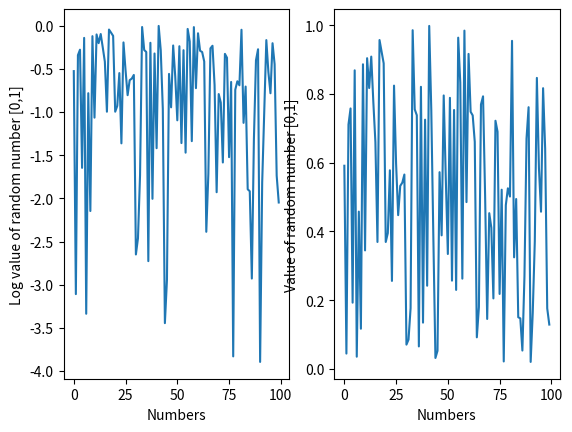

Here is the Python script that generated this plot:
import numpy as np
from random import *
from matplotlib import  pyplot as plt

# probability model
class probabilityModel:

    randomVariable = []
    def __init__(self):  
        randomVariable = np.random.rand(100)
        self.__plotProbs(randomVariable)
    
    def generateModel(self):
        print("Generate Model ")

    def __plotProbs(self, randomVal):   
        fig, (ax1, ax2) = plt.subplots(1, 2)
        print("Max value ", max(randomVal))
        print("Mean value ", np.mean((randomVal)))
        ax1.set_xlabel('Numbers')
        ax1.set_ylabel('Log value of random number [0,1]')
        ax2.set_xlabel('Numbers')
        ax2.set_ylabel('Value of random number [0,1]')
        ax1.plot(np.log(randomVal))
        ax2.plot(randomVal)
        plt.show()
        
if __name__ == '__main__':
    probm = probabilityModel()
    probm.generateModel()
